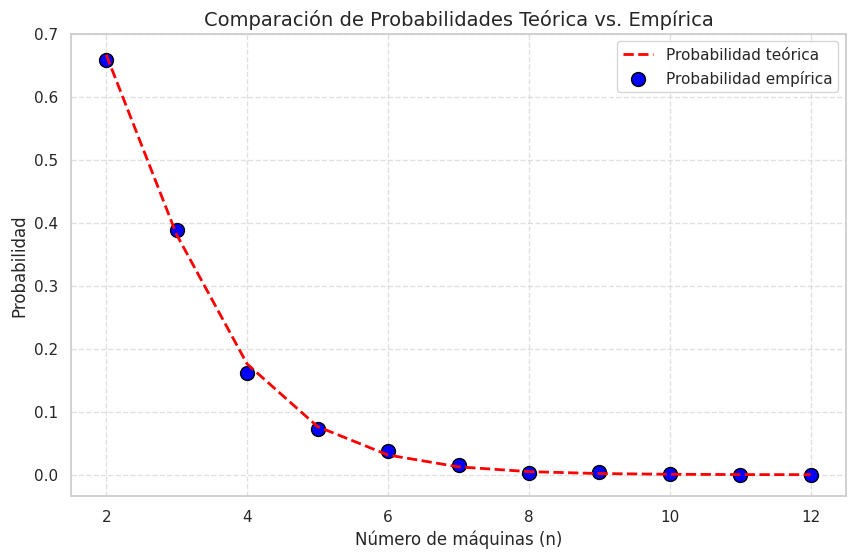
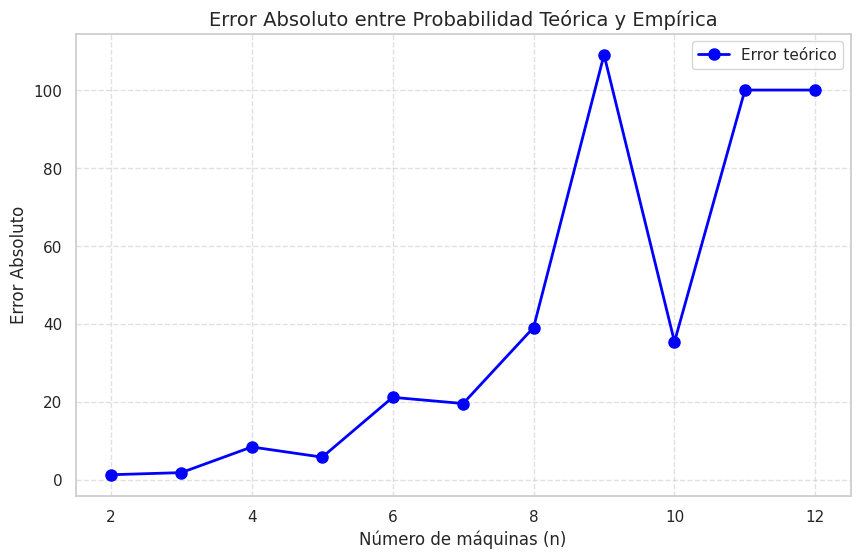

Source code (Python) for these figures, in order:
import random
import numpy as np
import math
import matplotlib.pyplot as plt
import matplotlib.patches as patches
import seaborn as sns

#Pregunta 2


def crear_lambdas(n: int) -> list:        
    phi = (1 + (5**0.5))/2
    psi = (1 - (5**0.5))/2  
    lambdas = []          #Tiene que llegar hasta el n-1
    for i in range(1,n):
        lambdaact = ((phi**(n-i+1)) - (psi**(n-i+1)))/(5**0.5)
        lambdas.append(float(lambdaact))
    lambdas.append(0.5) #Ultimo lambda (n)
    return lambdas

def probabilidad_teorica(lambdas: list)-> float:
    cantlamb = len(lambdas)
    actual = 1
    for i in range(cantlamb):
        suma = np.sum(lambdas[i:])
        expresion = (lambdas[i])/(suma)
        actual *= expresion
    return actual

def probabilidad_empirica(lambdas: list, experimentos: int) -> float:
    np.random.seed(2123)
    contador = 0
    for i in range(experimentos):
        valores_lambda = np.array(lambdas, dtype=np.float64)
        tiempos = np.random.exponential(scale=1 / valores_lambda)
        if np.all(np.diff(tiempos) >= 0):
            contador += 1
    return contador/experimentos

resultados = {}
for i in range(2,13):
    lambdas = crear_lambdas(i)
    empirica = probabilidad_empirica(lambdas, 1000)
    teorica = probabilidad_teorica(lambdas)
    error_teorico = abs(teorica - empirica)/teorica
    resultados[i] = (teorica, empirica, error_teorico)
for i in resultados:
    print(f"Cantidad de máquinas ={i}: Probabilidad teórica={resultados[i][0]:.4f}, Probabilidad empírica={resultados[i][1]:.4f}, Error teórico={resultados[i][2]:.4f}")

n_values = list(resultados.keys())
prob_teorica = [resultados[i][0] for i in n_values]
prob_empirica = [resultados[i][1] for i in n_values]

sns.set(style="whitegrid")
plt.figure(figsize=(10, 6))
plt.plot(n_values, prob_teorica, label="Probabilidad teórica", color='red', linestyle='dashed', linewidth=2)
plt.scatter(n_values, prob_empirica, label="Probabilidad empírica", color='blue', s=100, edgecolors='black')
plt.xlabel("Número de máquinas (n)", fontsize=12)
plt.ylabel("Probabilidad", fontsize=12)
plt.title("Comparación de Probabilidades Teórica vs. Empírica", fontsize=14)
plt.legend()
plt.grid(True, linestyle='--', alpha=0.6)
plt.show()

error = [resultados[i][2]*100 for i in n_values]

plt.figure(figsize=(10, 6))
plt.plot(n_values, error, label="Error teórico", color='blue', marker='o', linestyle='-', linewidth=2, markersize=8)
plt.xlabel("Número de máquinas (n)", fontsize=12)
plt.ylabel("Error Absoluto", fontsize=12)
plt.title("Error Absoluto entre Probabilidad Teórica y Empírica", fontsize=14)
plt.legend()
plt.grid(True, linestyle='--', alpha=0.6)
plt.show()


    

